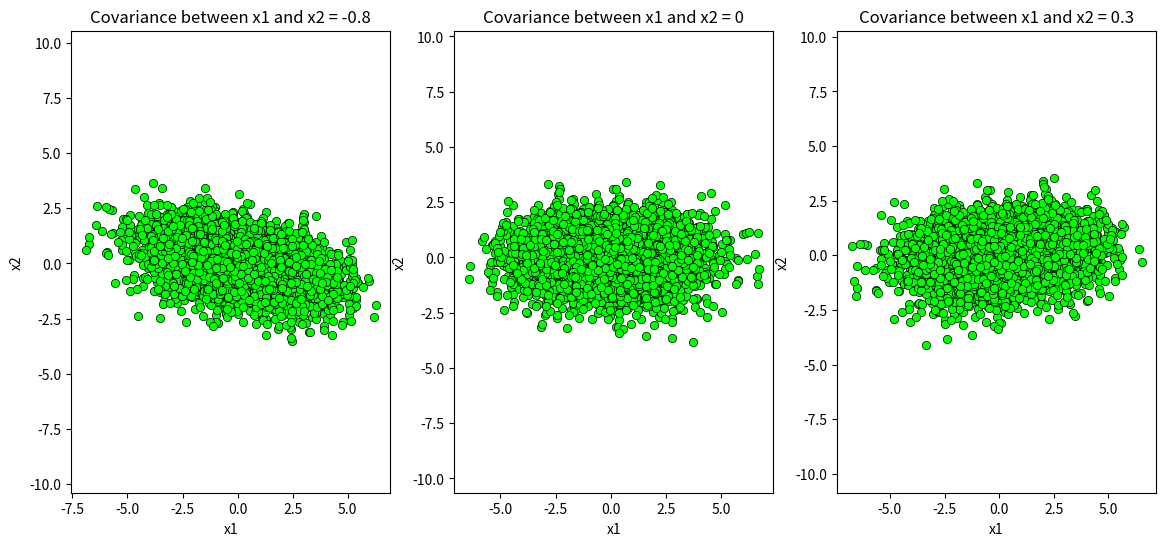

Write the Python code that produced this figure.
import pandas as pd
# import matplotlib.pyplot as plt
from scipy import stats
import numpy as np
np.random.seed(42)

import numpy as np
import pandas as pd
from scipy import stats

def anova(*args):
    # Number of groups and total observations
    k = len(args)
    N = sum(len(arg) for arg in args)
    
    # Means of each group
    group_means = [np.mean(arg) for arg in args]
    overall_mean = np.mean([x for group in args for x in group])
    
    # Between-group sum of squares (SSB)
    ssb = sum(len(arg) * (np.mean(arg) - overall_mean) ** 2 for arg in args)
    
    # Within-group sum of squares (SSW)
    ssw = sum(sum((x - np.mean(arg)) ** 2 for x in arg) for arg in args)
    
    # Total sum of squares (SST)
    sst = ssb + ssw
    
    # Degrees of freedom
    df_between = k - 1
    df_within = N - k
    
    # Mean squares
    msb = ssb / df_between
    mse = ssw / df_within
    
    # F-statistic and p-value
    F = msb / mse
    p_value = stats.f.sf(F, df_between, df_within)
    
    # Print means
    print("Group Means:")
    for i, m in enumerate(group_means, 1):
        print(f"  Mean of Group {i}: {m:.2f}")
    print(f"\nOverall Mean: {overall_mean:.2f}\n")
    
    # ANOVA summary table
    table = pd.DataFrame({
        "Source": ["Between Groups", "Within Groups", "Total"],
        "SS": [ssb, ssw, sst],
        "df": [df_between, df_within, df_between + df_within],
        "MS": [msb, mse, None],
        "F": [F, None, None],
        "p-value": [p_value, None, None]
    })

    F_upper = stats.f.ppf(0.95, df_between, df_within)
    print(f"F Upper: {F_upper:.2f}")
    if F > F_upper:
        print("Reject the null hypothesis. There is a significant difference between the group means.")
    else:
        print("Fail to reject the null hypothesis. There is no significant difference between the group means.")
    
    return table

# Example Data
result = anova(
    [254, 263, 241, 237, 251],
    [234, 218, 235, 227, 216],
    [200, 222, 197, 206, 204]
)

print(result.round(4))


import numpy as np
import pandas as pd
from scipy import stats

def two_way_anova(data):
    """
    data: 2D list or numpy array
    rows = levels of Factor A
    columns = levels of Factor B
    each cell contains multiple observations
    shape = (a, b, n)
    """

    data = np.array(data)
    
    a, b, n = data.shape  # levels of A, B, observations
    
    grand_mean = np.mean(data)
    
    # Means
    mean_A = np.mean(data, axis=(1,2))
    mean_B = np.mean(data, axis=(0,2))
    mean_cell = np.mean(data, axis=2)

    # Sum of Squares
    SSA = b*n * np.sum((mean_A - grand_mean)**2)
    SSB = a*n * np.sum((mean_B - grand_mean)**2)

    SSAB = n * np.sum((mean_cell 
                       - mean_A[:,None] 
                       - mean_B[None,:] 
                       + grand_mean)**2)

    SSE = np.sum((data - mean_cell[:,:,None])**2)

    SST = SSA + SSB + SSAB + SSE

    # Degrees of freedom
    df_A = a - 1
    df_B = b - 1
    df_AB = (a - 1)*(b - 1)
    df_E = a*b*(n - 1)

    # Mean Squares
    MSA = SSA / df_A
    MSB = SSB / df_B
    MSAB = SSAB / df_AB
    MSE = SSE / df_E

    # F statistics
    FA = MSA / MSE
    FB = MSB / MSE
    FAB = MSAB / MSE

    # p-values
    pA = stats.f.sf(FA, df_A, df_E)
    pB = stats.f.sf(FB, df_B, df_E)
    pAB = stats.f.sf(FAB, df_AB, df_E)

    table = pd.DataFrame({
        "Source": ["Factor A", "Factor B", "Interaction", "Error", "Total"],
        "SS": [SSA, SSB, SSAB, SSE, SST],
        "df": [df_A, df_B, df_AB, df_E, df_A+df_B+df_AB+df_E],
        "MS": [MSA, MSB, MSAB, MSE, None],
        "F": [FA, FB, FAB, None, None],
        "p-value": [pA, pB, pAB, None, None]
    })

    return table


# Example Data
# Factor A = Teaching Method (2 levels)
# Factor B = Study Hours (3 levels)
# 3 observations per cell

data = [
    [[85,88,90], [78,80,82], [92,94,96]],   # Method 1
    [[83,85,87], [76,79,81], [89,91,93]]    # Method 2
]

result = two_way_anova(data)
print(result.round(4))



import pandas as pd

df = pd.DataFrame({
    "Hours_Studied": [1,2,3,4,5,6,7,8,9,10],
    "Scores": [50,55,60,65,70,75,80,85,90,95]
})

df.corr()

# Importing the necessary modules
import numpy as np
import matplotlib.pyplot as plt
from scipy.stats import multivariate_normal


# plt.style.use('seaborn-dark')
plt.rcParams['figure.figsize']=14,6

# Initializing the random seed
random_seed=1000

# List containing the variance
# covariance values
cov_val = [-0.8, 0, 0.3]

# Setting mean of the distributino to
# be at (0,0)
mean = np.array([0,0])

# Iterating over different covariance
# values
for idx, val in enumerate(cov_val):
	plt.subplot(1,3,idx+1)

	# Initializing the covariance matrix
	cov = np.array([[4, val], [val, 1]])

	# Generating a Gaussian bivariate distribution
	# with given mean and covariance matrix
	distr = multivariate_normal(cov = cov, mean = mean,
								seed = random_seed)

	# Generating 5000 samples out of the
	# distribution
	data = distr.rvs(size = 5000)

	# Plotting the generated samples
	plt.plot(data[:,0],data[:,1], 'o', c='lime',
			markeredgewidth = 0.5,
			markeredgecolor = 'black')
	plt.title(f'Covariance between x1 and x2 = {val}')
	plt.xlabel('x1')
	plt.ylabel('x2')
	plt.axis('equal')

plt.show()
